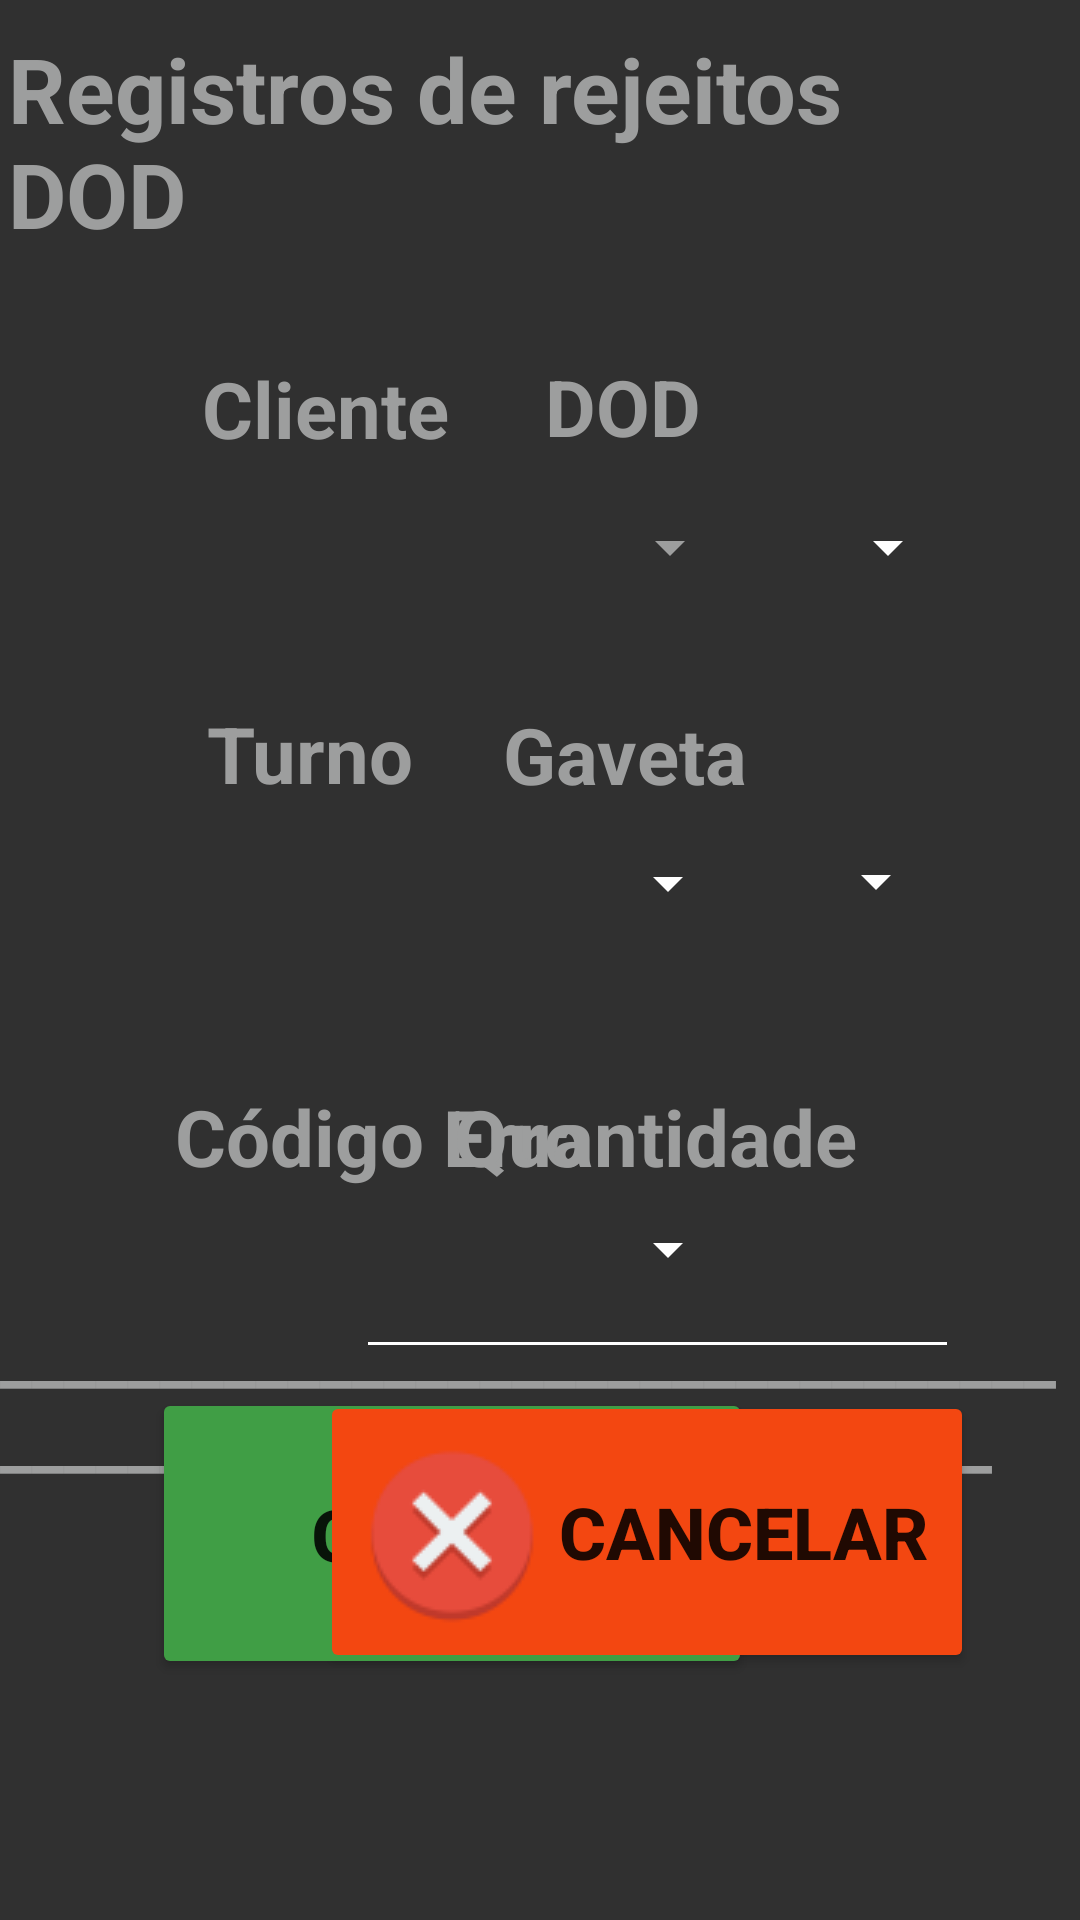

Here is an Android app screen rendered from its layout file. Give the layout XML and the strings, colors and styles it references.
<!-- AndroidManifest.xml: application theme AppTheme -->
<!-- res/layout/activity_form_d_o_d.xml -->
<?xml version="1.0" encoding="utf-8"?>
<androidx.constraintlayout.widget.ConstraintLayout xmlns:android="http://schemas.android.com/apk/res/android"
    xmlns:app="http://schemas.android.com/apk/res-auto"
    xmlns:tools="http://schemas.android.com/tools"
    android:layout_width="match_parent"
    android:layout_height="match_parent"
    android:background="@color/colorPrimaryDark"
    tools:context=".FormDOD">

    <TextView
        android:id="@+id/textView48"
        android:layout_width="wrap_content"
        android:layout_height="wrap_content"
        android:text="________________________________________________________________"
        android:textColor="@color/colorAccent"
        android:textSize="24sp"
        android:textStyle="bold"
        app:layout_constraintBottom_toBottomOf="parent"
        app:layout_constraintEnd_toEndOf="parent"
        app:layout_constraintStart_toStartOf="parent"
        app:layout_constraintTop_toTopOf="parent"
        app:layout_constraintVertical_bias="0.75" />

    <Button
        android:id="@+id/button3"
        android:layout_width="200dp"
        android:layout_height="97dp"
        android:backgroundTint="@color/fundo_btn"
        android:drawableLeft="@drawable/check"
        android:text="Gravar"
        android:onClick="gravarDados"
        android:textSize="24sp"
        android:textStyle="bold"
        app:layout_constraintBottom_toBottomOf="parent"
        app:layout_constraintEnd_toEndOf="parent"
        app:layout_constraintHorizontal_bias="0.316"
        app:layout_constraintStart_toStartOf="parent"
        app:layout_constraintTop_toTopOf="parent"
        app:layout_constraintVertical_bias="0.852" />

    <Button
        android:id="@+id/button6"
        android:layout_width="218dp"
        android:layout_height="94dp"
        android:backgroundTint="#F34711"
        android:drawableLeft="@drawable/error"
        android:text="Cancelar"
        android:textSize="24sp"
        android:textStyle="bold"
        android:onClick="chamarTelaPrincipal"
        app:layout_constraintBottom_toBottomOf="parent"
        app:layout_constraintEnd_toEndOf="parent"
        app:layout_constraintHorizontal_bias="0.752"
        app:layout_constraintStart_toStartOf="parent"
        app:layout_constraintTop_toTopOf="parent"
        app:layout_constraintVertical_bias="0.849" />

    <Spinner
        android:id="@+id/spinner_clientes"
        android:layout_width="201dp"
        android:layout_height="80dp"
        android:backgroundTint="@color/colorAccent"
        app:layout_constraintBottom_toBottomOf="parent"
        app:layout_constraintEnd_toEndOf="parent"
        app:layout_constraintHorizontal_bias="0.292"
        app:layout_constraintStart_toStartOf="parent"
        app:layout_constraintTop_toTopOf="parent"
        app:layout_constraintVertical_bias="0.254" />

    <Spinner
        android:id="@+id/spinner_turno"
        android:layout_width="201dp"
        android:layout_height="80dp"
        android:backgroundTint="@color/design_default_color_background"
        app:layout_constraintBottom_toBottomOf="parent"
        app:layout_constraintEnd_toEndOf="parent"
        app:layout_constraintHorizontal_bias="0.287"
        app:layout_constraintStart_toStartOf="parent"
        app:layout_constraintTop_toTopOf="parent"
        app:layout_constraintVertical_bias="0.454" />

    <Spinner
        android:id="@+id/spinner_gaveta"
        android:layout_width="201dp"
        android:layout_height="80dp"
        android:backgroundTint="@color/design_default_color_background"
        app:layout_constraintBottom_toBottomOf="parent"
        app:layout_constraintEnd_toEndOf="parent"
        app:layout_constraintHorizontal_bias="0.723"
        app:layout_constraintStart_toStartOf="parent"
        app:layout_constraintTop_toTopOf="parent"
        app:layout_constraintVertical_bias="0.453" />

    <Spinner
        android:id="@+id/spinner_cod"
        android:layout_width="201dp"
        android:layout_height="80dp"
        android:backgroundTint="@color/design_default_color_background"
        app:layout_constraintBottom_toBottomOf="parent"
        app:layout_constraintEnd_toEndOf="parent"
        app:layout_constraintHorizontal_bias="0.287"
        app:layout_constraintStart_toStartOf="parent"
        app:layout_constraintTop_toTopOf="parent"
        app:layout_constraintVertical_bias="0.672" />

    <Spinner
        android:id="@+id/spinner_dod"
        android:layout_width="201dp"
        android:layout_height="80dp"
        android:backgroundTint="@color/design_default_color_background"
        app:layout_constraintBottom_toBottomOf="parent"
        app:layout_constraintEnd_toEndOf="parent"
        app:layout_constraintHorizontal_bias="0.749"
        app:layout_constraintStart_toStartOf="parent"
        app:layout_constraintTop_toTopOf="parent"
        app:layout_constraintVertical_bias="0.254" />

    <EditText
        android:id="@+id/editTextQtde"
        android:layout_width="201dp"
        android:layout_height="80dp"
        android:backgroundTint="@color/design_default_color_background"
        android:ems="10"
        android:inputType="text"
        app:layout_constraintBottom_toBottomOf="parent"
        app:layout_constraintEnd_toEndOf="parent"
        app:layout_constraintHorizontal_bias="0.746"
        app:layout_constraintStart_toStartOf="parent"
        app:layout_constraintTop_toTopOf="parent"
        app:layout_constraintVertical_bias="0.672" />

    <TextView
        android:id="@+id/textView2"
        android:layout_width="wrap_content"
        android:layout_height="wrap_content"
        android:text="Cliente"
        android:textColor="@color/colorAccent"
        android:textSize="26sp"
        android:textStyle="bold"
        app:layout_constraintBottom_toBottomOf="parent"
        app:layout_constraintEnd_toEndOf="parent"
        app:layout_constraintHorizontal_bias="0.243"
        app:layout_constraintStart_toStartOf="parent"
        app:layout_constraintTop_toTopOf="parent"
        app:layout_constraintVertical_bias="0.196" />

    <TextView
        android:id="@+id/textView47"
        android:layout_width="280dp"
        android:layout_height="98dp"
        android:text="Registros de rejeitos DOD"
        android:textColor="@color/colorAccent"
        android:textSize="30sp"
        android:textStyle="bold"
        app:layout_constraintBottom_toBottomOf="parent"
        app:layout_constraintEnd_toEndOf="parent"
        app:layout_constraintHorizontal_bias="0.032"
        app:layout_constraintStart_toStartOf="parent"
        app:layout_constraintTop_toTopOf="parent"
        app:layout_constraintVertical_bias="0.017" />

    <TextView
        android:id="@+id/textView4"
        android:layout_width="wrap_content"
        android:layout_height="wrap_content"
        android:text="Turno"
        android:textColor="@color/colorAccent"
        android:textSize="26sp"
        android:textStyle="bold"
        app:layout_constraintBottom_toBottomOf="parent"
        app:layout_constraintEnd_toEndOf="parent"
        app:layout_constraintHorizontal_bias="0.237"
        app:layout_constraintStart_toStartOf="parent"
        app:layout_constraintTop_toTopOf="parent"
        app:layout_constraintVertical_bias="0.386" />

    <TextView
        android:id="@+id/textView5"
        android:layout_width="wrap_content"
        android:layout_height="wrap_content"
        android:text="Código Erro"
        android:textColor="@color/colorAccent"
        android:textSize="26sp"
        android:textStyle="bold"
        app:layout_constraintBottom_toBottomOf="parent"
        app:layout_constraintEnd_toEndOf="parent"
        app:layout_constraintHorizontal_bias="0.263"
        app:layout_constraintStart_toStartOf="parent"
        app:layout_constraintTop_toTopOf="parent"
        app:layout_constraintVertical_bias="0.597" />

    <TextView
        android:id="@+id/textView7"
        android:layout_width="wrap_content"
        android:layout_height="wrap_content"
        android:text="Quantidade"
        android:textColor="@color/colorAccent"
        android:textSize="26sp"
        android:textStyle="bold"
        app:layout_constraintBottom_toBottomOf="parent"
        app:layout_constraintEnd_toEndOf="parent"
        app:layout_constraintHorizontal_bias="0.67"
        app:layout_constraintStart_toStartOf="parent"
        app:layout_constraintTop_toTopOf="parent"
        app:layout_constraintVertical_bias="0.597" />

    <TextView
        android:id="@+id/textView6"
        android:layout_width="wrap_content"
        android:layout_height="wrap_content"
        android:text="Gaveta"
        android:textColor="@color/colorAccent"
        android:textSize="26sp"
        android:textStyle="bold"
        app:layout_constraintBottom_toBottomOf="parent"
        app:layout_constraintEnd_toEndOf="parent"
        app:layout_constraintHorizontal_bias="0.602"
        app:layout_constraintStart_toStartOf="parent"
        app:layout_constraintTop_toTopOf="parent"
        app:layout_constraintVertical_bias="0.387" />

    <TextView
        android:id="@+id/textView3"
        android:layout_width="wrap_content"
        android:layout_height="wrap_content"
        android:text="DOD"
        android:textColor="@color/colorAccent"
        android:textSize="26sp"
        android:textStyle="bold"
        app:layout_constraintBottom_toBottomOf="parent"
        app:layout_constraintEnd_toEndOf="parent"
        app:layout_constraintHorizontal_bias="0.59"
        app:layout_constraintStart_toStartOf="parent"
        app:layout_constraintTop_toTopOf="parent"
        app:layout_constraintVertical_bias="0.195" />

</androidx.constraintlayout.widget.ConstraintLayout>
<!-- resources referenced by this layout -->
<resources>
  <color name="colorAccent">#9D9E9E</color>
  <color name="colorPrimaryDark">#303030</color>
  <color name="fundo_btn">#409E45</color>
  <!-- drawable error: png bitmap (drawable, 1564 bytes) -->
</resources>
